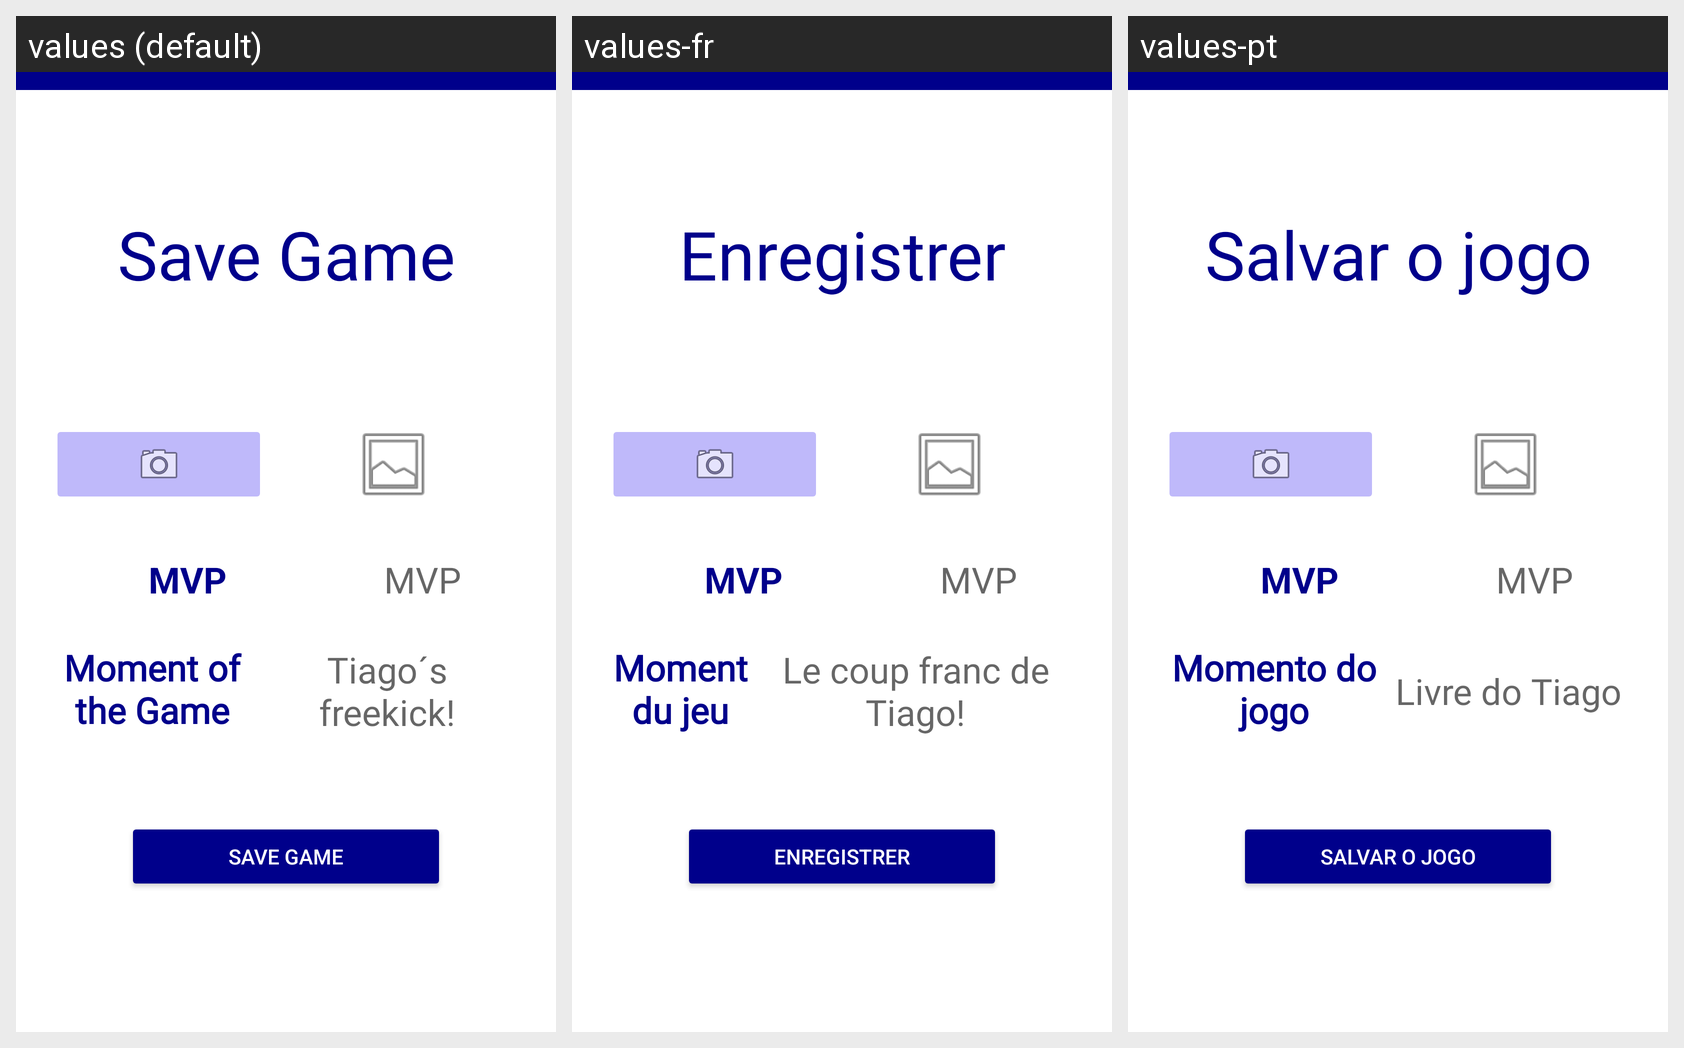

The same Android screen rendered under several of its app's locales, left to right. List the strings drawn on it with the default value and each locale's translation.
Android screen res/layout/activity_save_game.xml rendered under 3 locales, left to right: values (default), values-fr, values-pt. Device: Nexus 5 (rendered at 1080×1920; each locale shown at half size, 540×960, under a caption strip naming it); theme AppTheme.
Strings drawn on this screen, with the default value and each locale's value (text and hints the layout hard-codes, and strings that could not be matched under every locale, appear in the picture but are not listed):

save_game
  values: Save Game
  values-fr: Enregistrer
  values-pt: Salvar o jogo

mvp
  values: MVP
  values-fr: MVP  [not translated; the default value is used]
  values-pt: MVP  [not translated; the default value is used]

moment_lb
  values: Moment of the Game
  values-fr: Moment du jeu
  values-pt: Momento do jogo

moment
  values: Tiago´s freekick!
  values-fr: Le coup franc de Tiago!
  values-pt: Livre do Tiago
